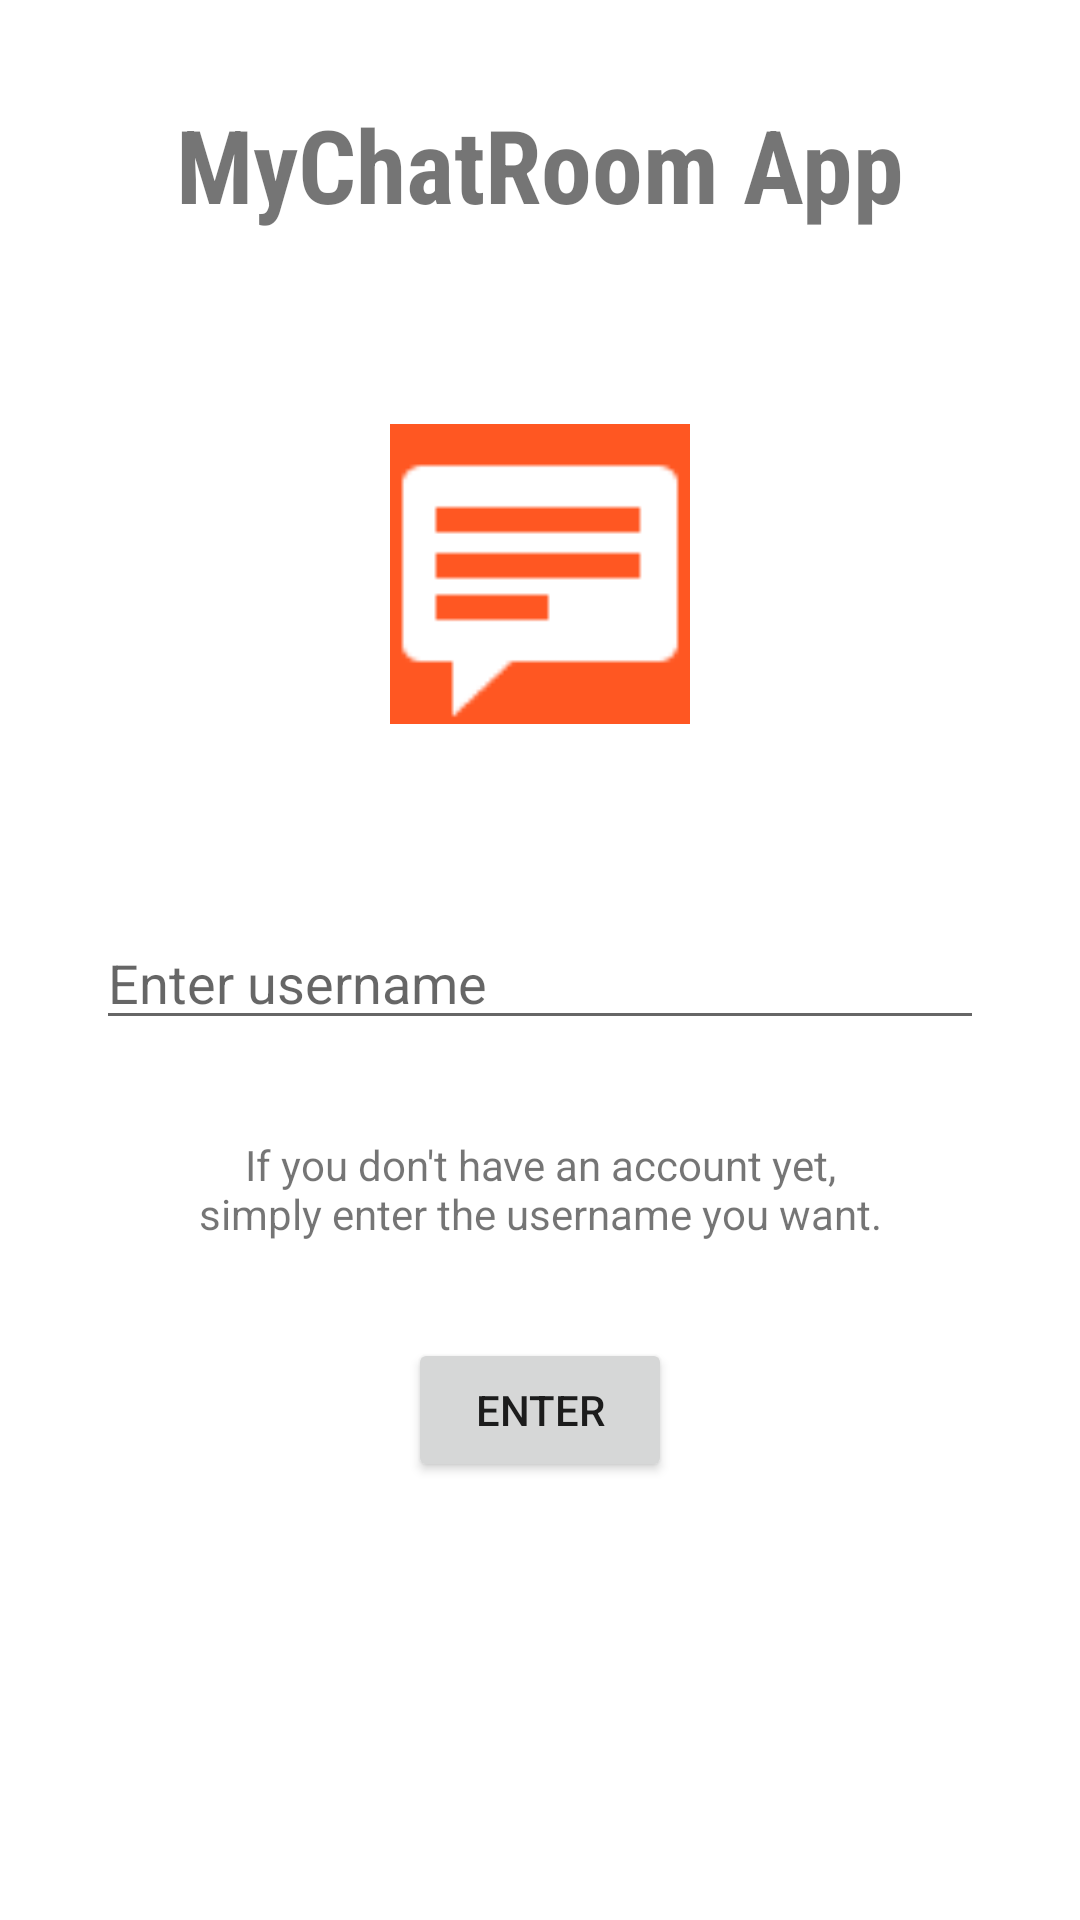

Here is an Android app screen rendered from its layout file. Give the layout XML and the strings, colors and styles it references.
<!-- AndroidManifest.xml: application theme Theme.MyChatRoomApp -->
<!-- res/layout/activity_login.xml -->
<?xml version="1.0" encoding="utf-8"?>
<androidx.constraintlayout.widget.ConstraintLayout xmlns:android="http://schemas.android.com/apk/res/android"
    xmlns:app="http://schemas.android.com/apk/res-auto"
    xmlns:tools="http://schemas.android.com/tools"
    android:layout_width="match_parent"
    android:layout_height="match_parent"
    tools:context=".LoginActivity">

    <TextView
        android:id="@+id/appNameTv"
        android:layout_width="wrap_content"
        android:layout_height="wrap_content"
        android:layout_marginTop="32dp"
        android:fontFamily="sans-serif-condensed"
        android:text="MyChatRoom App"
        android:textSize="34sp"
        android:textStyle="bold"
        app:layout_constraintEnd_toEndOf="parent"
        app:layout_constraintStart_toStartOf="parent"
        app:layout_constraintTop_toTopOf="parent" />

    <EditText
        android:id="@+id/usernameEtv"
        android:layout_width="0dp"
        android:layout_height="wrap_content"
        android:layout_marginStart="32dp"
        android:layout_marginTop="64dp"
        android:layout_marginEnd="32dp"
        android:ems="10"
        android:hint="Enter username"
        android:inputType="textPersonName"
        app:layout_constraintEnd_toEndOf="parent"
        app:layout_constraintStart_toStartOf="parent"
        app:layout_constraintTop_toBottomOf="@+id/logoIv" />

    <Button
        android:id="@+id/enterBtn"
        android:layout_width="wrap_content"
        android:layout_height="wrap_content"
        android:layout_marginTop="32dp"
        android:text="Enter"
        app:layout_constraintEnd_toEndOf="parent"
        app:layout_constraintStart_toStartOf="parent"
        app:layout_constraintTop_toBottomOf="@+id/hintTv" />

    <ImageView
        android:id="@+id/logoIv"
        android:layout_width="100dp"
        android:layout_height="100dp"
        android:layout_marginTop="64dp"
        android:background="#FF5722"
        app:layout_constraintEnd_toEndOf="parent"
        app:layout_constraintStart_toStartOf="parent"
        app:layout_constraintTop_toBottomOf="@+id/appNameTv"
        app:srcCompat="@android:drawable/stat_notify_chat" />

    <TextView
        android:id="@+id/hintTv"
        android:layout_width="0dp"
        android:layout_height="wrap_content"
        android:layout_marginStart="32dp"
        android:layout_marginTop="32dp"
        android:layout_marginEnd="32dp"
        android:gravity="center"
        android:text="If you don't have an account yet, simply enter the username you want."
        app:layout_constraintEnd_toEndOf="@+id/usernameEtv"
        app:layout_constraintStart_toStartOf="@+id/usernameEtv"
        app:layout_constraintTop_toBottomOf="@+id/usernameEtv" />
</androidx.constraintlayout.widget.ConstraintLayout>
<!-- resources referenced by this layout -->
<resources>
  <style name="Theme.MyChatRoomApp" parent="Theme.MaterialComponents.DayNight.DarkActionBar">
          
          <item name="colorPrimary">@color/purple_500</item>
          <item name="colorPrimaryVariant">@color/purple_700</item>
          <item name="colorOnPrimary">@color/white</item>
          
          <item name="colorSecondary">@color/teal_200</item>
          <item name="colorSecondaryVariant">@color/teal_700</item>
          <item name="colorOnSecondary">@color/black</item>
          
          <item name="android:statusBarColor" tools:targetApi="l">?attr/colorPrimaryVariant</item>
          
      </style>
  <color name="purple_500">#FF5722</color>
  <color name="purple_700">#E64A19</color>
  <color name="white">#FFFFFFFF</color>
  <color name="teal_200">#FFF59D</color>
  <color name="teal_700">#FBC02D</color>
  <color name="black">#FF000000</color>
</resources>
